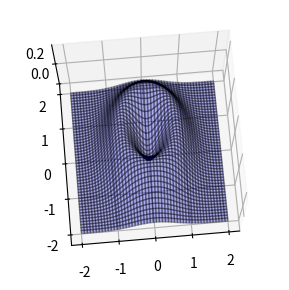

Recreate this plot in Python.
import numpy as np
import matplotlib.pyplot as plt
from mpl_toolkits.mplot3d import Axes3D

# 関数f3を定義
def f3(x0, x1):
    ans = (2 * x0**2 + x1**2) * np.exp(-(2 * x0**2 + x1**2))
    return ans

# 各x0, x1でf3を計算
# xn = 9
xn = 50
x0 = np.linspace(-2, 2, xn)
x1 = np.linspace(-2, 2, xn)

xx0, xx1 = np.meshgrid(x0, x1) # 格子列を返す関数．動作を言葉で説明しづらい

y = np.zeros((len(x0), len(x1)))

for i0 in range(xn):
    for i1 in range(xn):
        y[i1, i0] = f3(x0[i0], x1[i1])

# print(np.round(y, 1))
print(xx0)
print(xx1)
# 描画
plt.figure(figsize=(5, 3.5))
ax = plt.subplot(1, 1, 1, projection='3d') #3次元の指定
ax.plot_surface(xx0, xx1, y, rstride=1, cstride=1, alpha=0.3, color='blue', edgecolor='black') # rstride, cstrideは何要素ごとに線を引くか，らしい．自然数のみ指定可
ax.set_zticks((0,0.2)) # z軸のメモリを0と0.2だけにした
ax.view_init(75, -95) # 図の回転角の指定
plt.show()
